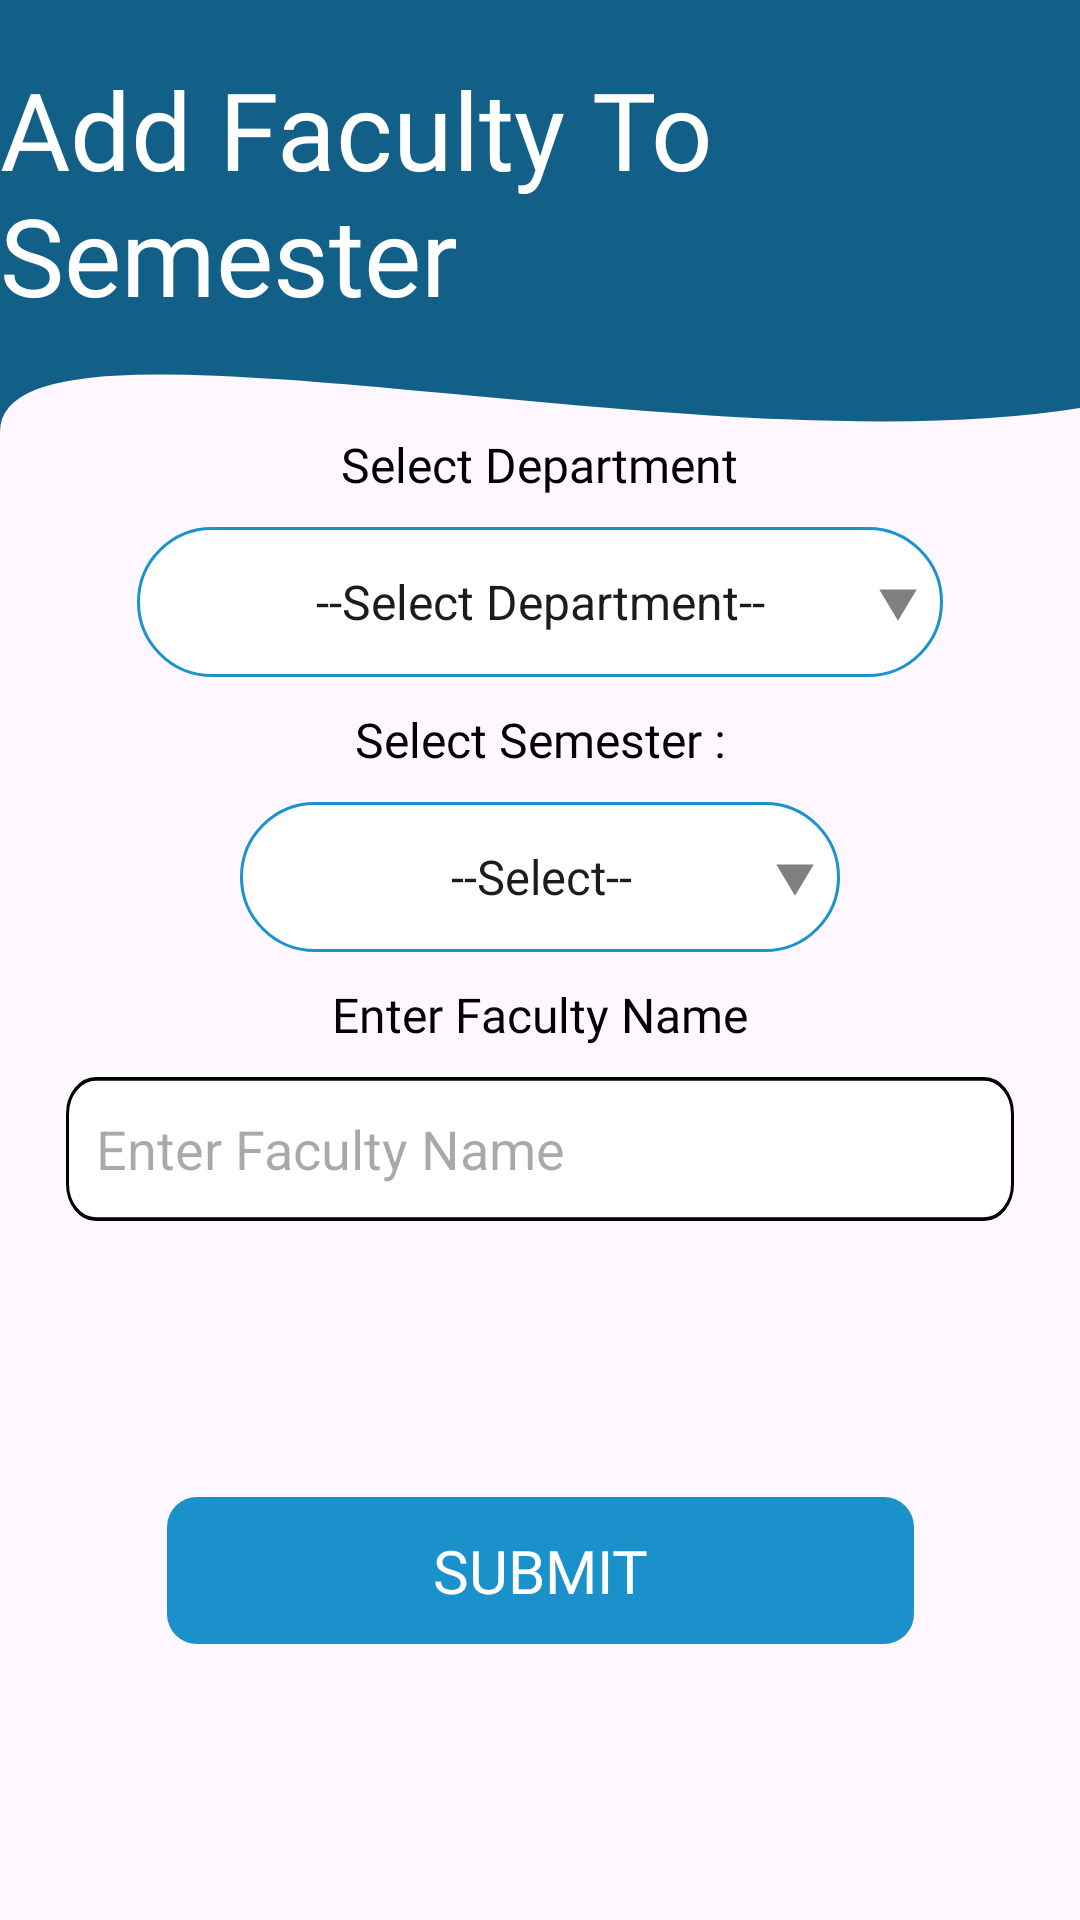

Here is an Android app screen rendered from its layout file. Give the layout XML and the strings, colors and styles it references.
<!-- AndroidManifest.xml: application theme Theme.GCWCampus -->
<!-- res/layout/activity_add_faculty.xml -->
<?xml version="1.0" encoding="utf-8"?>
<androidx.constraintlayout.widget.ConstraintLayout xmlns:android="http://schemas.android.com/apk/res/android"
    xmlns:app="http://schemas.android.com/apk/res-auto"
    xmlns:tools="http://schemas.android.com/tools"
    android:id="@+id/main"
    android:layout_width="match_parent"
    android:layout_height="match_parent"
    tools:context=".activities.AddFacultyActivity">

    <ImageView
        android:id="@+id/imageView7"
        android:layout_width="match_parent"
        android:layout_height="wrap_content"
        android:contentDescription="@string/image_description"
        android:scaleType="fitXY"
        android:src="@drawable/faculty_upper_vector"
        app:layout_constraintEnd_toEndOf="parent"
        app:layout_constraintStart_toStartOf="parent"
        app:layout_constraintTop_toTopOf="parent" />

    <TextView
        android:id="@+id/textView17"
        android:layout_width="wrap_content"
        android:layout_height="wrap_content"
        android:fontFamily="@font/titillium_web_bold"
        android:text="@string/add_faculty"
        android:textColor="@color/white_text"
        android:textSize="36sp"
        app:layout_constraintBottom_toBottomOf="@+id/imageView7"
        app:layout_constraintEnd_toEndOf="parent"
        app:layout_constraintStart_toStartOf="parent"
        app:layout_constraintTop_toTopOf="parent"
        app:layout_constraintVertical_bias="0.35" />

    <TextView
        android:id="@+id/textView19"
        android:layout_width="wrap_content"
        android:layout_height="wrap_content"
        android:textSize="16sp"
        android:fontFamily="@font/titillium_web_regular"
        android:textColor="@color/black_text"
        android:text="@string/select_department"
        app:layout_constraintEnd_toEndOf="@+id/imageView7"
        app:layout_constraintStart_toStartOf="@+id/imageView7"
        app:layout_constraintTop_toBottomOf="@+id/imageView7" />

    <Spinner
        android:id="@+id/spn_faculty_dep"
        android:layout_width="wrap_content"
        android:layout_height="wrap_content"
        android:background="@drawable/spinner"
        android:entries="@array/departments"
        android:gravity="center"
        android:textAlignment="center"
        android:layout_marginTop="10dp"
        app:layout_constraintEnd_toEndOf="parent"
        app:layout_constraintStart_toStartOf="parent"
        app:layout_constraintTop_toBottomOf="@+id/textView19" />

    <TextView
        android:id="@+id/textView20"
        android:layout_width="wrap_content"
        android:layout_height="wrap_content"
        android:fontFamily="@font/titillium_web_regular"
        android:text="@string/select_semester"
        android:layout_marginTop="10dp"
        android:textColor="@color/black_text"
        android:textSize="16sp"
        app:layout_constraintEnd_toEndOf="@+id/spn_faculty_dep"
        app:layout_constraintStart_toStartOf="@+id/spn_faculty_dep"
        app:layout_constraintTop_toBottomOf="@+id/spn_faculty_dep" />

    <Spinner
        android:id="@+id/spn_faculty_sem"
        android:layout_width="wrap_content"
        android:layout_height="wrap_content"
        android:background="@drawable/spinner"
        android:entries="@array/semesters"
        android:gravity="center"
        android:layout_marginTop="10dp"
        android:textAlignment="center"
        app:layout_constraintEnd_toEndOf="@+id/spn_faculty_dep"
        app:layout_constraintStart_toStartOf="@+id/spn_faculty_dep"
        app:layout_constraintTop_toBottomOf="@+id/textView20" />

    <TextView
        android:id="@+id/textView21"
        android:layout_width="wrap_content"
        android:layout_height="wrap_content"
        android:text="@string/enter_faculty_name"
        app:layout_constraintEnd_toEndOf="@+id/spn_faculty_sem"
        android:textSize="16sp"
        android:fontFamily="@font/titillium_web_regular"
        android:textColor="@color/black_text"
        android:layout_marginTop="10dp"
        app:layout_constraintStart_toStartOf="@+id/spn_faculty_sem"
        app:layout_constraintTop_toBottomOf="@+id/spn_faculty_sem" />

    <EditText
        android:id="@+id/faculty_name"
        android:layout_width="wrap_content"
        android:layout_height="wrap_content"
        android:autofillHints="name"
        android:background="@drawable/edit_text"
        android:hint="@string/enter_faculty_name"
        android:inputType="textCapSentences|textPersonName"
        android:paddingStart="10dp"
        android:layout_marginTop="10dp"
        android:paddingEnd="10dp"
        app:layout_constraintEnd_toEndOf="@+id/spn_faculty_sem"
        app:layout_constraintStart_toStartOf="@+id/spn_faculty_sem"
        app:layout_constraintTop_toBottomOf="@+id/textView21" />

    <Button
        android:id="@+id/btn_add_faculty"
        android:layout_width="wrap_content"
        android:layout_height="wrap_content"
        android:background="@drawable/button"
        android:text="@string/submit_btn_txt"
        android:textColor="@color/white_text"
        android:textSize="20sp"
        android:fontFamily="@font/titillium_web_regular"
        app:layout_constraintBottom_toBottomOf="parent"
        app:layout_constraintEnd_toEndOf="@+id/faculty_name"
        app:layout_constraintStart_toStartOf="@+id/faculty_name"
        app:layout_constraintTop_toBottomOf="@+id/faculty_name" />

</androidx.constraintlayout.widget.ConstraintLayout>
<!-- resources referenced by this layout -->
<resources>
  <string-array name="semesters">
          <item>--Select--</item>
          <item>1</item>
          <item>2</item>
          <item>3</item>
          <item>4</item>
          <item>5</item>
          <item>6</item>
          <item>7</item>
          <item>8</item>
          <item>9</item>
          <item>10</item>
      </string-array>
  <color name="black_text">#FF000000</color>
  <color name="white_text">#FFFFFFFF</color>
  <!-- drawable button (drawable) -->
  <vector xmlns:android="http://schemas.android.com/apk/res/android"
      android:width="249dp"
      android:height="49dp"
      android:viewportWidth="249"
      android:viewportHeight="49">
    <path
        android:pathData="M10,0L239,0A10,10 0,0 1,249 10L249,39A10,10 0,0 1,239 49L10,49A10,10 0,0 1,0 39L0,10A10,10 0,0 1,10 0z"
        android:fillColor="#1B91CC"/>
  </vector>
  <!-- drawable edit_text (drawable) -->
  <vector xmlns:android="http://schemas.android.com/apk/res/android"
      android:width="316dp"
      android:height="48dp"
      android:viewportWidth="316"
      android:viewportHeight="39">
    <path
        android:strokeWidth="1"
        android:pathData="M10,0.5L306,0.5A9.5,9.5 0,0 1,315.5 10L315.5,29A9.5,9.5 0,0 1,306 38.5L10,38.5A9.5,9.5 0,0 1,0.5 29L0.5,10A9.5,9.5 0,0 1,10 0.5z"
        android:fillColor="#ffffff"
        android:strokeColor="#000000"/>
  </vector>
  <!-- drawable faculty_upper_vector (drawable) -->
  <vector xmlns:android="http://schemas.android.com/apk/res/android"
      android:width="360dp"
      android:height="144dp"
      android:viewportWidth="360"
      android:viewportHeight="144">
    <path
        android:strokeWidth="1"
        android:pathData="M360.5,0H-0.5V72V107.25V144C-0.5,94.46 232.14,156.59 360.5,135.44V0Z"
        android:fillColor="#126087"
        android:strokeColor="#126087"/>
  </vector>
  <!-- drawable spinner (drawable) -->
  <?xml version="1.0" encoding="utf-8"?>
  
  <selector xmlns:android="http://schemas.android.com/apk/res/android">
      <item>
          <layer-list>
              <item>
                  <shape android:shape="rectangle">
                      <solid android:color="@color/white_text"/>
                      <stroke android:color="@color/sub_heading" android:width="1dp"/>
                      <corners android:radius="100dp"/>
                      <size android:width="200dp" android:height="50dp"/>
                  </shape>
              </item>
              <item android:drawable="@drawable/arrow_drop_down"
                  android:width="30dp"
                  android:gravity="end"/>
          </layer-list>
      </item>
  </selector>
  <string name="add_faculty">Add Faculty To Semester</string>
  <string name="enter_faculty_name">Enter Faculty Name</string>
  <string name="image_description">This is image</string>
  <string name="select_department">Select Department</string>
  <string name="select_semester">Select Semester :</string>
  <string name="submit_btn_txt">Submit</string>
  <style name="Theme.GCWCampus" parent="Base.Theme.GCWCampus" />
  <color name="sub_heading">#FF1A92CD</color>
  <!-- drawable arrow_drop_down (drawable) -->
  <vector xmlns:android="http://schemas.android.com/apk/res/android" android:height="24dp" android:tint="#808080" android:viewportHeight="24" android:viewportWidth="24" android:width="24dp">
        
      <path android:fillColor="@android:color/white" android:pathData="M7,10l5,5 5,-5z"/>
      
  </vector>
  <style name="Base.Theme.GCWCampus" parent="Theme.Material3.DayNight.NoActionBar">
          
          <item name="colorPrimary">@color/button_color</item>
      </style>
  <color name="button_color">#FF1EAAEF</color>
</resources>
